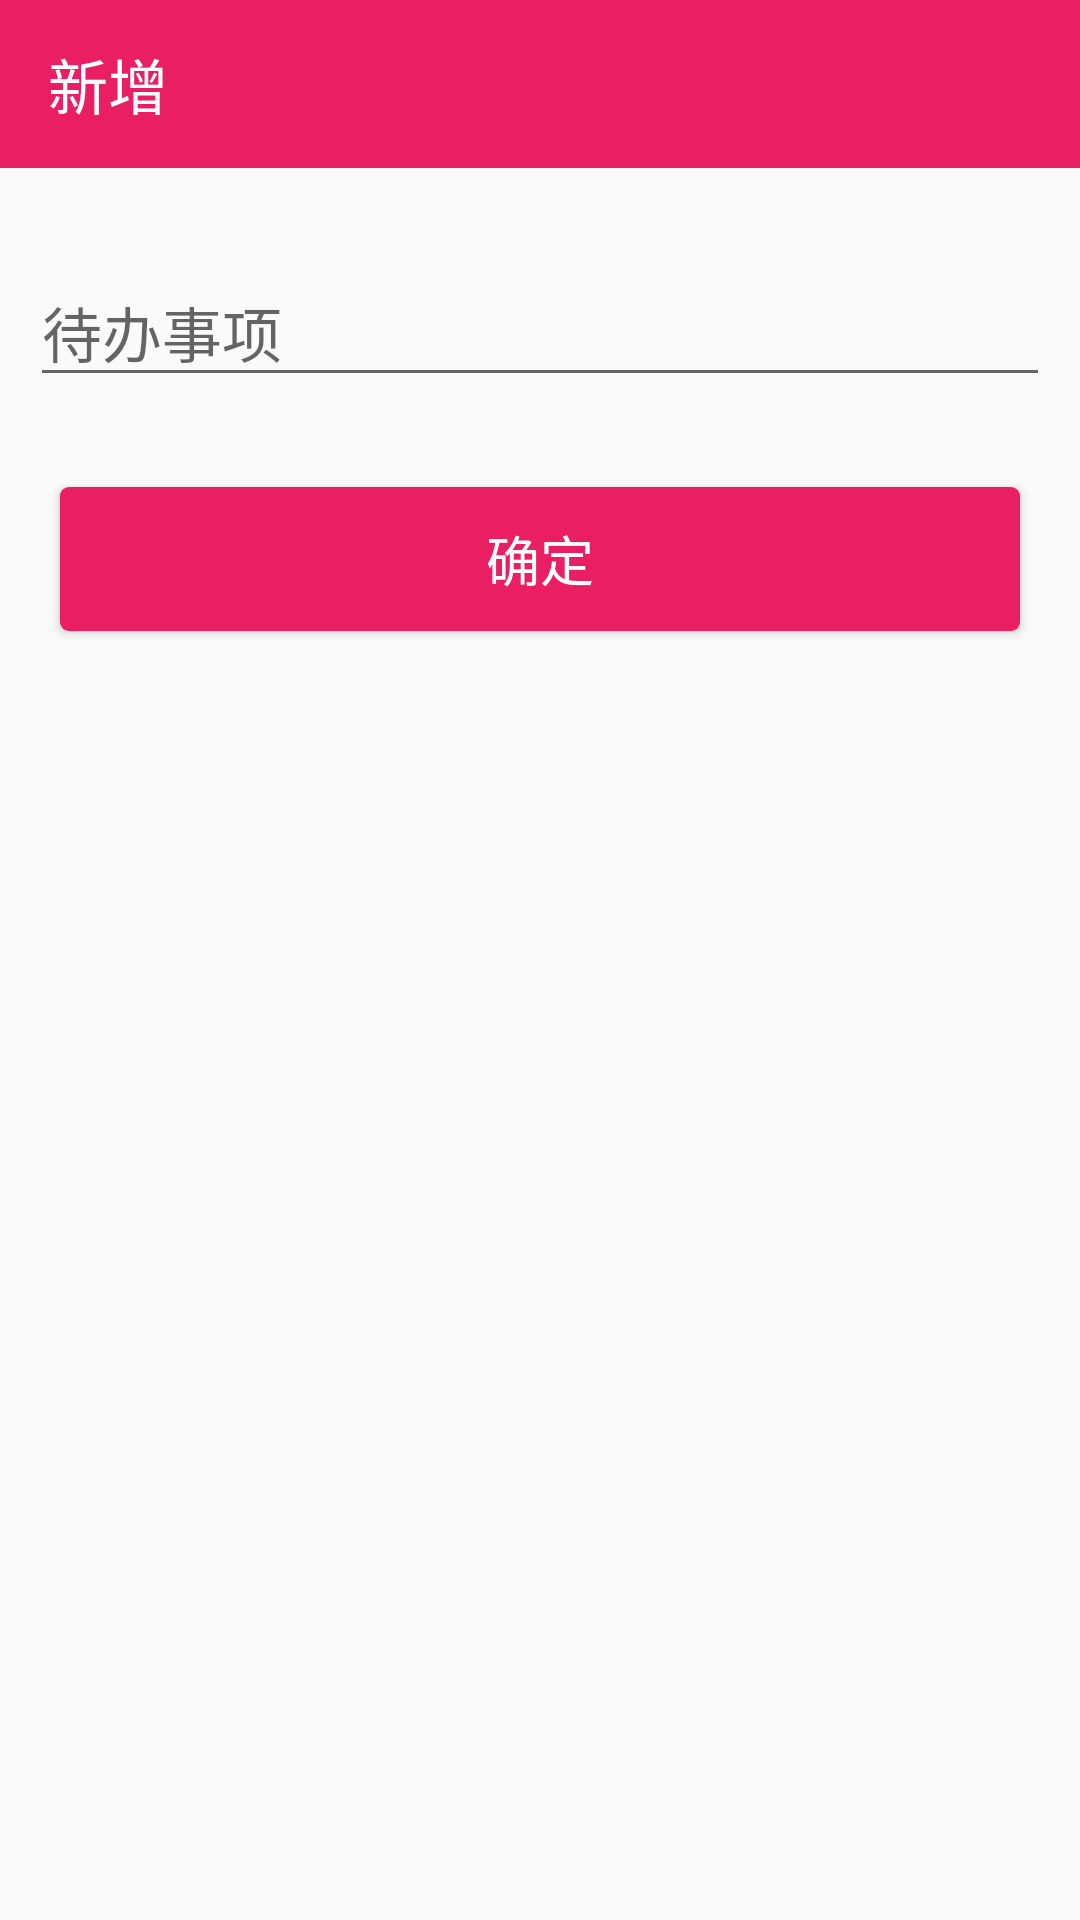

Android layout source for this screen:
<!-- AndroidManifest.xml: application theme AppTheme -->
<!-- res/layout/activity_add_new.xml -->
<?xml version="1.0" encoding="utf-8"?>
<layout xmlns:android="http://schemas.android.com/apk/res/android"
    xmlns:app="http://schemas.android.com/apk/res-auto"
    xmlns:tools="http://schemas.android.com/tools">

    <data>

    </data>

    <android.support.constraint.ConstraintLayout
        android:layout_width="match_parent"
        android:layout_height="match_parent">

        <android.support.v7.widget.Toolbar
            android:id="@+id/toolbar_addNew"
            android:layout_width="match_parent"
            android:layout_height="wrap_content"
            android:background="@color/colorPrimary"
            app:layout_constraintLeft_toLeftOf="parent"
            app:layout_constraintRight_toRightOf="parent"
            app:layout_constraintTop_toTopOf="parent"
            app:navigationIcon="@drawable/ic_arrow_back_24dp"
            app:title="@string/add_new"
            app:titleTextColor="@android:color/white">

        </android.support.v7.widget.Toolbar>

        <Button
            android:id="@+id/btn_sure"
            android:layout_width="0dp"
            android:layout_height="wrap_content"
            android:layout_marginEnd="20dp"
            android:layout_marginStart="20dp"
            android:layout_marginTop="30dp"
            android:background="@drawable/bg_button"
            android:text="@string/sure"
            android:textColor="@android:color/white"
            android:textSize="@dimen/btn_text_size"
            app:layout_constraintEnd_toEndOf="parent"
            app:layout_constraintStart_toStartOf="parent"
            app:layout_constraintTop_toBottomOf="@+id/rg_significance" />

        <android.support.design.widget.TextInputLayout
            android:id="@+id/textInputLayout"
            android:layout_width="match_parent"
            android:layout_height="wrap_content"
            android:layout_marginEnd="10dp"
            android:layout_marginStart="10dp"
            android:layout_marginTop="30dp"
            app:hintEnabled="false"
            app:layout_constraintEnd_toEndOf="parent"
            app:layout_constraintStart_toStartOf="parent"
            app:layout_constraintTop_toBottomOf="@+id/toolbar_addNew">

            <android.support.design.widget.TextInputEditText
                android:id="@+id/et_titile"
                android:layout_width="match_parent"
                android:layout_height="wrap_content"
                android:hint="@string/todo"
                android:textSize="20sp" />
        </android.support.design.widget.TextInputLayout>

        <android.support.design.widget.TextInputLayout
            android:id="@+id/textInputLayout2"
            android:layout_width="match_parent"
            android:layout_height="wrap_content"
            android:layout_marginEnd="10dp"
            android:layout_marginStart="10dp"
            android:layout_marginTop="15dp"
            android:visibility="gone"
            app:layout_constraintEnd_toEndOf="parent"
            app:layout_constraintStart_toStartOf="parent"
            app:layout_constraintTop_toBottomOf="@+id/textInputLayout">

            <android.support.design.widget.TextInputEditText
                android:id="@+id/et_desc"
                android:layout_width="match_parent"
                android:layout_height="wrap_content"
                android:hint="@string/desc" />
        </android.support.design.widget.TextInputLayout>

        <RadioGroup
            android:id="@+id/rg_significance"
            android:layout_width="match_parent"
            android:layout_height="wrap_content"
            android:layout_marginEnd="20dp"
            android:layout_marginStart="20dp"
            android:layout_marginTop="20dp"
            android:orientation="horizontal"
            android:visibility="gone"
            android:weightSum="3"
            app:layout_constraintEnd_toEndOf="parent"
            app:layout_constraintStart_toStartOf="parent"
            app:layout_constraintTop_toBottomOf="@+id/textInputLayout2">

            <RadioButton
                android:id="@+id/rb_normal"
                android:layout_width="0dp"
                android:layout_height="wrap_content"
                android:layout_weight="1"
                android:checked="true"
                android:padding="5dp"
                android:text="@string/normal"
                android:textColor="@drawable/sr_text" />

            <RadioButton
                android:id="@+id/rb_urgency"
                android:layout_width="0dp"
                android:layout_height="wrap_content"
                android:layout_weight="1"
                android:padding="5dp"
                android:text="@string/urgency"
                android:textColor="@drawable/sr_text" />

            <RadioButton
                android:id="@+id/rb_long_playing"
                android:layout_width="0dp"
                android:layout_height="wrap_content"
                android:layout_weight="1"
                android:padding="5dp"
                android:text="@string/long_playing"
                android:textColor="@drawable/sr_text" />

        </RadioGroup>

    </android.support.constraint.ConstraintLayout>
</layout>
<!-- resources referenced by this layout -->
<resources>
  <color name="colorPrimary">#E91E63</color>
  <dimen name="btn_text_size">18sp</dimen>
  <!-- drawable bg_button (drawable) -->
  <?xml version="1.0" encoding="utf-8"?>
  <shape xmlns:android="http://schemas.android.com/apk/res/android"
  
      android:shape="rectangle">
  
      <corners android:radius="3dp" />
      <solid android:color="@color/colorAccent" />
  
  </shape>
  <!-- drawable sr_text (drawable) -->
  <?xml version="1.0" encoding="utf-8"?>
  <selector xmlns:android="http://schemas.android.com/apk/res/android">
  
      <item android:color="@android:color/darker_gray" android:state_checked="false" />
  
      <item android:color="@color/colorAccent" android:state_checked="true" />
  
  </selector>
  <string name="add_new">新增</string>
  <string name="desc">描述（可选）</string>
  <string name="long_playing">延后的</string>
  <string name="normal">正常</string>
  <string name="sure">确定</string>
  <string name="todo">待办事项</string>
  <string name="urgency">紧急</string>
  <style name="AppTheme" parent="Theme.AppCompat.Light.NoActionBar">
          
          <item name="colorPrimary">@color/colorPrimary</item>
          <item name="colorPrimaryDark">@color/colorPrimaryDark</item>
          <item name="colorAccent">@color/colorAccent</item>
  
          <item name="windowNoTitle">true</item>
      </style>
  <color name="colorAccent">#E91E63</color>
  <color name="colorPrimaryDark">#C2185B</color>
</resources>
